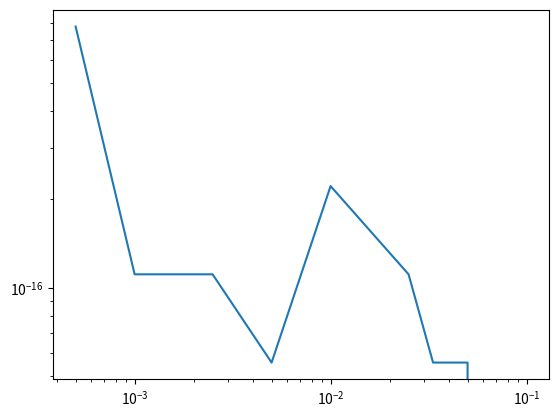

Here is the Python script that generated this plot:
#!/usr/bin/env python3
# -*- coding: utf-8 -*-
"""
Created on Fri Nov 26 09:30:34 2021

@author: thomas.bescond
"""

import numpy as np
import matplotlib.pyplot as plt


# Formules élémentaires :
# - RAG     : rectangle à gauche
# - RAD     : rectangle à droite
# - PM      : point milieu
# - TZ      : trapèzes
# - Simpson : Simpson
        
def RAG_elem(f, a, b):
    return (b-a)*f(a)

def RAD_elem(f, a, b):
    return (b-a)*f(b)

def PM_elem(f, a, b):
    return (b-a)*f((a+b)/2)

def TZ_elem(f, a, b):
    return (b-a)*(1/2*(f(a)+f(b)))

def Simpson_elem(f, a, b):
    return (b-a)*(1/6*f(a)+2/3*f((a+b)/2)+1/6*f(b))



# Méthodes composées

def gen_comp(f, elem, noeuds):
    """ Crée une formule de quadrature composée basée sur une formule élémentaire."""
    
    S = 0.
    for i in range(len(noeuds)-1):
        x, y = noeuds[i], noeuds[i+1]
        S += elem(f, x, y)
    
    return S

def RAG_comp(f, noeuds):
    return gen_comp(f, RAG_elem, noeuds)

def RAD_comp(f, noeuds):
    return gen_comp(f, RAD_elem, noeuds)
        
def PM_comp(f, noeuds):
    return gen_comp(f, PM_elem, noeuds)

def TZ_comp(f, noeuds):
    return gen_comp(f, TZ_elem, noeuds)

def Simpson_comp(f, noeuds):
    return gen_comp(f, Simpson_elem, noeuds)


def TZ_comp_opti(f, noeuds):
    """ Formule des trapèzes optimisée pour limiter le nombre d'évaluations de la fonction f.
    2n => n+1 évaluations."""
    
    S = 0
    n = len(noeuds)
    vals = [f(x) for x in noeuds] # Cache les valeurs de f en les noeuds
    
    # terme initial
    S = 1/2*(noeuds[1]-noeuds[0])*vals[0]
    
    # terme final
    if n > 2:
        S += 1/2*(noeuds[n-1]-noeuds[n-2])*vals[n-1]
    
    # termes intermédiaires
    if n > 3:
        for i in range(1, n-1):
            S += (noeuds[i+1]-noeuds[i])*vals[i]
            
    return S

def Simpson_comp_opti(f, noeuds):
    """ Formule de Simpson optimisée pour limiter le nombre d'évaluations de la fonction f.
    3n => 2n+1 évaluations."""
    
    S = 0
    n = len(noeuds)
    vals = [f(x) for x in noeuds] # Cache les valeurs de f en les noeuds
    vals_mil = [f((noeuds[i]+noeuds[i+1])/2) for i in range(n-1)] # Cache les valeurs de f en les milieux des noeuds
    
    # terme initial
    S = 1/6*(noeuds[1]-noeuds[0])*vals[0]
    
    # termes des milieux
    for i in range(n-1):
       S += 2/3*(noeuds[i+1]-noeuds[i])*vals_mil[i]
    
    # terme final   
    if n > 2:
        S += 1/6*(noeuds[n-1]-noeuds[n-2])*vals[n-1]
    
    # termes intermédiaires
    if n > 3:
        for i in range(1, n-1):
            S += 1/3*(noeuds[i+1]-noeuds[i])*vals[i]
        
    return S


# Utils

def verif_noeuds(noeuds):
    """ Vérifie que les noeuds d'une subdivision sont correctement ordonnés, du plus petit
    au plus grand."""
    
    for i in range(len(noeuds)-1):
        x, y = noeuds[i], noeuds[i+1]
        assert x < y, "a n'est pas strictement inférieur à b"


class Test_Env:
    """ Environnement de test compilant les calculs d'intégrales à partir des différentes 
    méthodes de quadrature composée"""
    
    def __init__(self, func, a, b, noeuds):
        self.f = func.f
        self.F = func.F
        self.a = a
        self.b = b
        self.noeuds = noeuds
        
    def run(self):
        exacte = self.F(b) - self.F(a)
        rag_comp = RAG_comp(self.f, noeuds)
        rad_comp = RAD_comp(self.f, noeuds)
        pm_comp = PM_comp(self.f, noeuds)
        tz_comp = TZ_comp(self.f, noeuds)
        simpson_comp = Simpson_comp(self.f, noeuds)
        
        print("Environnement :")
        print("\tIntervalle d'étude [a,b] : [{},{}]".format(self.a, self.b))
        print("\tNombre de noeuds : n = ", len(self.noeuds))
        print("\tNoeuds : ", self.noeuds)
        print()
        
        print("Calculs d'intégrales :")
        print("\tValeur exacte : ", exacte)
        print("\tRAG : ", rag_comp)
        print("\tRAD : ", rad_comp)
        print("\tPoint milieu : ", pm_comp)
        print("\tTrapèzes : ", tz_comp)
        print("\tSimpson : ", simpson_comp)
        
    def __rel_error(calc, expected):
        return 
    
class Func:
    """ Fonction comprenant une fonction f et une primitive F"""
    
    def __init__(self, f, F):
        self.f = f
        self.F = F

def uniform(a, b, n):
    """ Crée une liste de n noeuds uniformément répartis du segment [a,b], bornes comprises."""
    lst = [a+(b-a)*i/(n-1) for i in range(n)]
    return lst



# SCRIPTS

'''
# Test de toutes les méthodes composées sur une fonction

f = Func(lambda x: 1, 
         lambda x: x)

g = Func(lambda x: 2*x, 
         lambda x: x**2)

h = Func(lambda x: 1/x,
         lambda x: np.log(x))

a, b = 1, 2
n = 10
noeuds = uniform(a, b, n)
verif_noeuds(noeuds)

env_h = Test_Env(h, a, b, noeuds)
env_h.run()
'''


# Test d'application de la formule des rectangles à gauches pour un nombre croissant de noeuds

def j(x):
    return x**2

L = [10, 20, 30, 40, 100, 200, 400, 1000, 2000]
a, b = 0, 1
target = 1/3 # x**2 entre 0 et 1

# => rectangles à gauche
results_RAG = []

for n in L:
    noeuds = uniform(a, b, n)
    results_RAG.append(RAG_comp(j, noeuds))

errors_RAG = [abs(target-x) for x in results_RAG]
# print(errors_RAG)

# Pas de la subdivision en fonction de l'erreur
# plt.loglog((b-a)/np.array(L), errors_RAG)

# => Simpson

# TODO : FIX
results_Simpson = []

for n in L:
    noeuds = uniform(a, b, n)
    results_Simpson.append(Simpson_comp_opti(j, noeuds))

errors_Simpson = [abs(target-x) for x in results_Simpson]
print(errors_Simpson)

# Pas de la subdivision en fonction de l'erreur
plt.loglog((b-a)/np.array(L), errors_Simpson)

'''
# Vérifications des formules composées optimisées

def j(x):
    return x**2

a, b = 0, 1
n = 10
noeuds = uniform(a, b, n)
print("Vérification des formules des trapèzes")
print("Méthode non optimisée : ", TZ_comp(j, noeuds))
print("Méthode optimisée : ", TZ_comp_opti(j, noeuds))

print("Vérification des formules de Simpson")
print("Méthode non optimisée : ", Simpson_comp(j, noeuds))
print("Méthode optimisée : ", Simpson_comp_opti(j, noeuds))
'''
